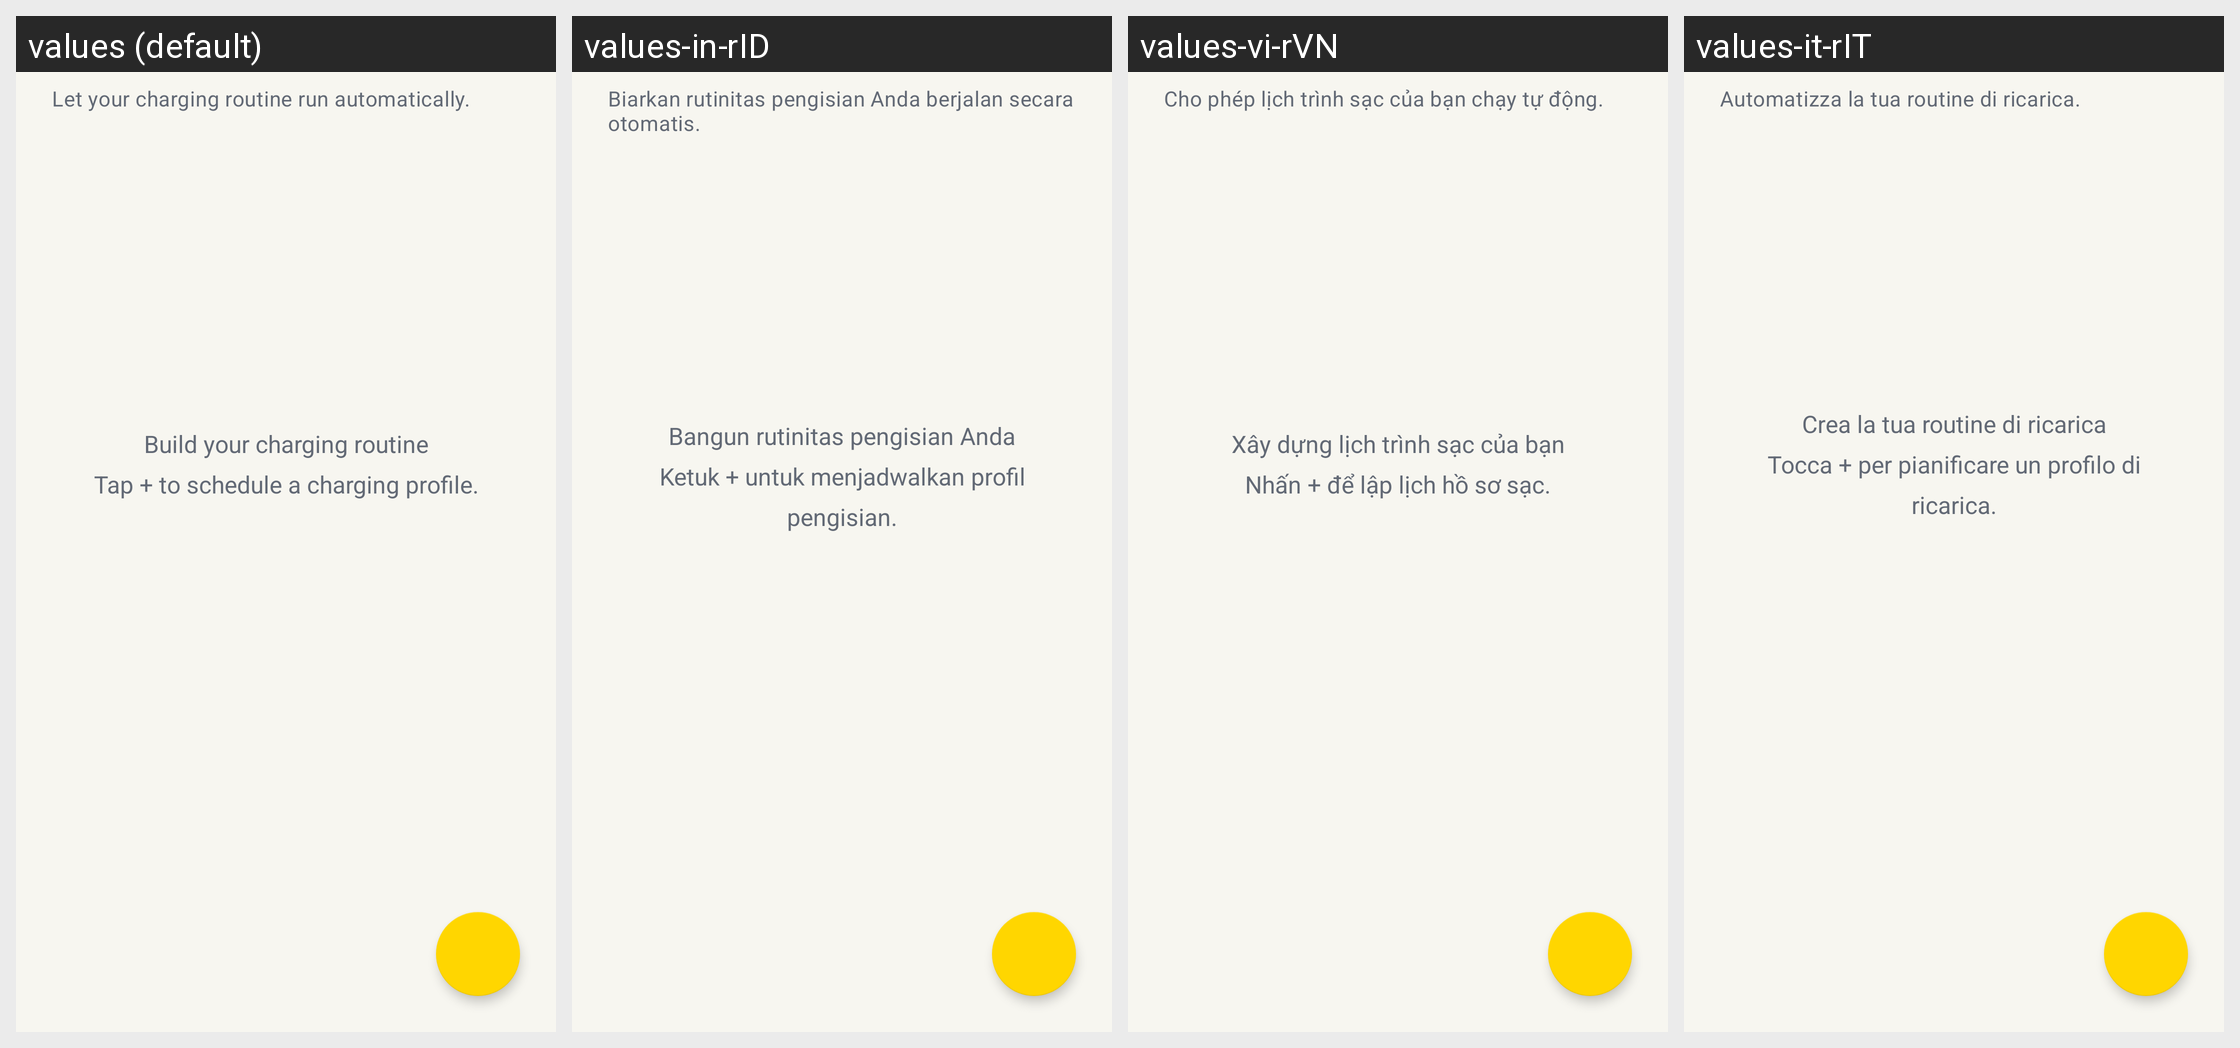

Here is an Android app screen in its default locale and in the app's own translations. Write out the translated-string differences for the strings that appear on this screen.
Android screen res/layout/schedules_fragment.xml rendered under 4 locales, left to right: values (default), values-in-rID, values-vi-rVN, values-it-rIT. Device: Nexus 5 (rendered at 1080×1920; each locale shown at half size, 540×960, under a caption strip naming it); theme AccaTheme.DayNight.
Other locales in the repository, not shown: values-ar-rSA, values-cs-rCZ, values-de-rDE, values-el-rGR, values-es-rES, values-fr-rFR, values-hu-rHU, values-ja-rJP, values-ko-rKR, values-nl-rNL, values-pl-rPL, values-pt-rBR, values-pt-rPT, values-si-rLK, values-tr-rTR, values-uk-rUA, values-zh-rCN, values-zh-rTW.
Strings drawn on this screen, with the default value and each locale's value (text and hints the layout hard-codes, and strings that could not be matched under every locale, appear in the picture but are not listed):

ui_schedules_intro
  values: Let your charging routine run automatically.
  values-in-rID: Biarkan rutinitas pengisian Anda berjalan secara otomatis.
  values-vi-rVN: Cho phép lịch trình sạc của bạn chạy tự động.
  values-it-rIT: Automatizza la tua routine di ricarica.

ui_schedules_empty
  values: Build your charging routine
      Tap + to schedule a charging profile.
  values-in-rID: Bangun rutinitas pengisian Anda
      Ketuk + untuk menjadwalkan profil pengisian.
  values-vi-rVN: Xây dựng lịch trình sạc của bạn
      Nhấn + để lập lịch hồ sơ sạc.
  values-it-rIT: Crea la tua routine di ricarica
      Tocca + per pianificare un profilo di ricarica.
